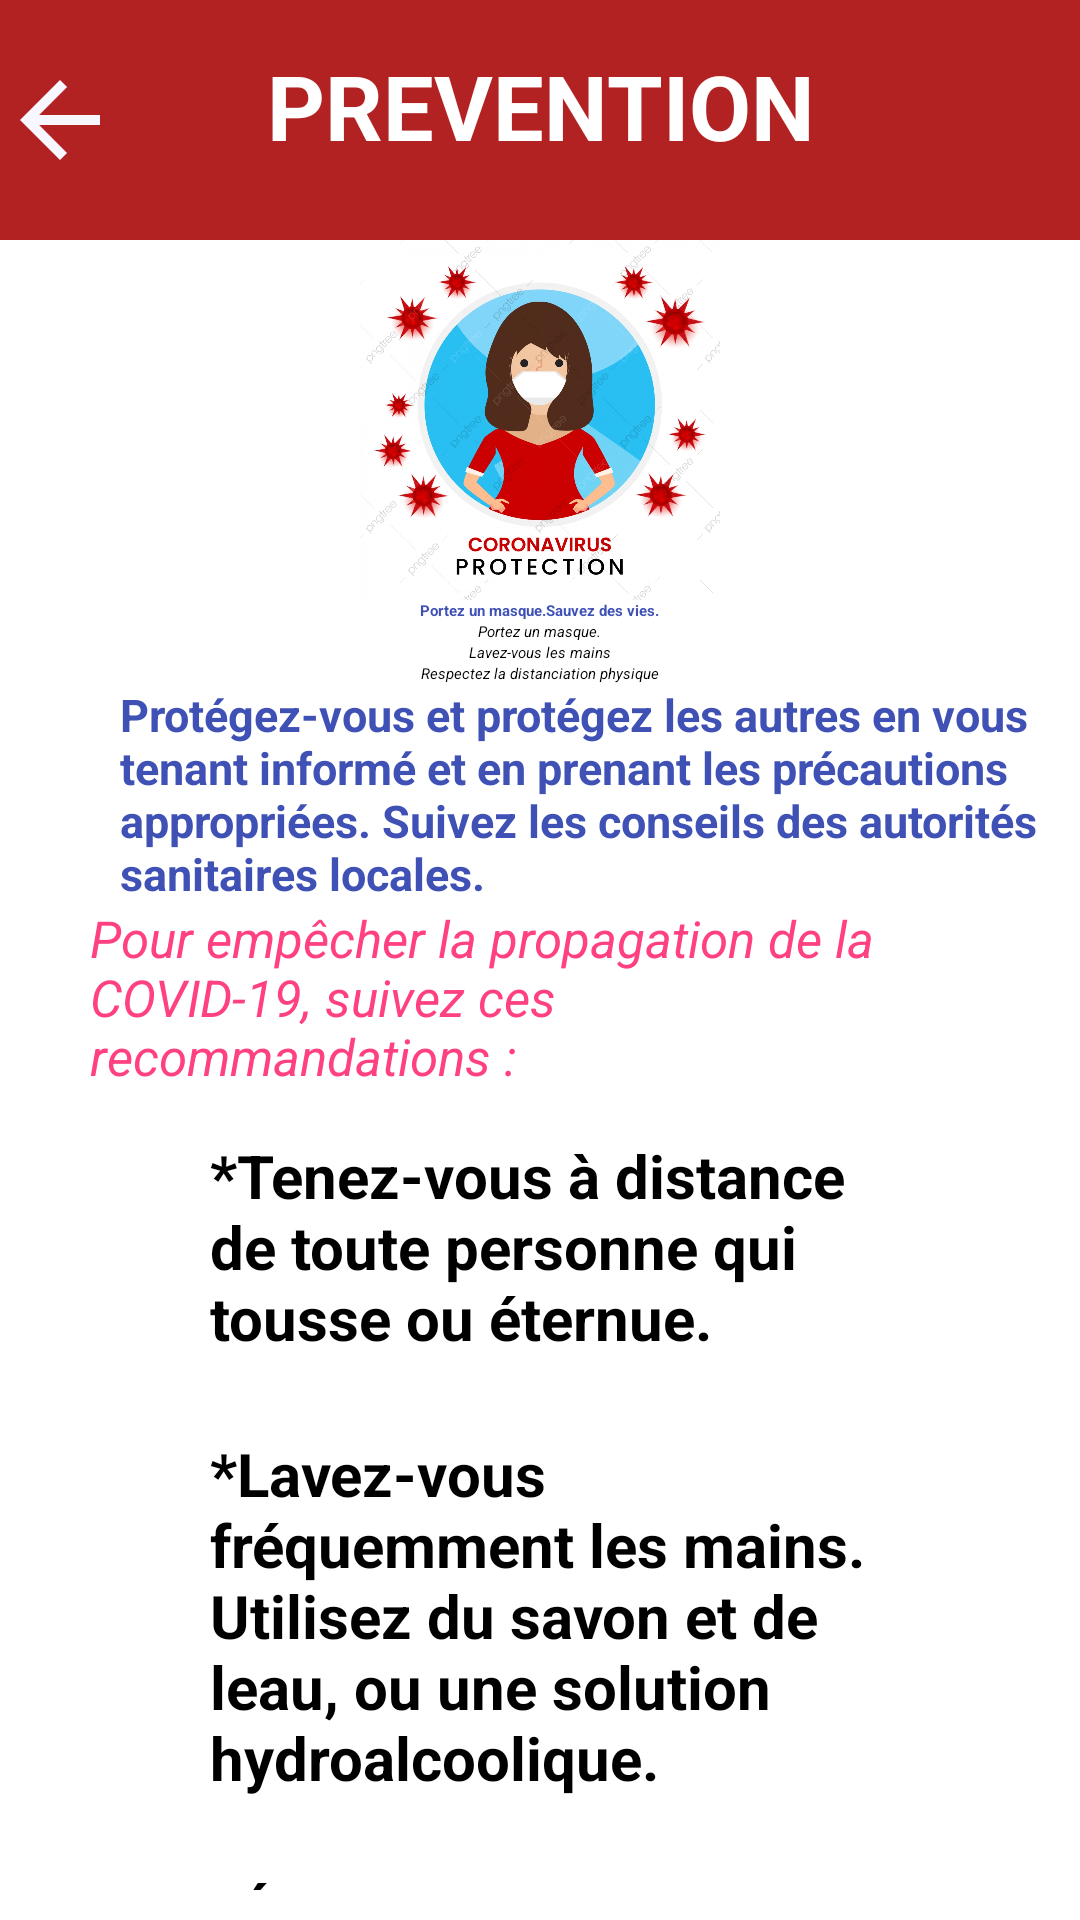

Here is an Android app screen rendered from its layout file. Give the layout XML and the strings, colors and styles it references.
<!-- AndroidManifest.xml: application theme AppTheme.NoActionBar -->
<!-- res/layout/activity_prevention.xml -->
<?xml version="1.0" encoding="utf-8"?>
<LinearLayout xmlns:android="http://schemas.android.com/apk/res/android"
    android:layout_width="fill_parent"
    android:layout_height="fill_parent"
    android:orientation="vertical">
    <FrameLayout
        android:layout_width="match_parent"
        android:layout_height="80dp"
        android:background="@color/FireBrick">

        <ImageView
            android:id="@+id/back1"
            android:layout_width="40dp"
            android:layout_height="80dp"
            android:src="@drawable/ic_baseline_arrow_back_24"
            android:contentDescription="@string/desc_flecheprevention" />
        <TextView
            android:id="@+id/grd4"
            android:layout_width="match_parent"
            android:layout_height="wrap_content"
            android:text="@string/prevention"
            android:layout_marginTop="15dp"
            android:layout_marginBottom="10dp"
            android:layout_marginLeft="30dp"
            android:layout_marginRight="30dp"
            android:textStyle="bold"
            android:gravity="center"
            android:textColor="@color/White"
            android:textSize="30sp" />
    </FrameLayout>

    <ImageView
        android:layout_width="180dp"
        android:layout_height="120dp"
        android:src="@drawable/masque"
        android:layout_gravity="center"
        android:contentDescription="@string/desc_prevention" />
    <TextView
        android:id="@+id/tit1"
        android:layout_width="wrap_content"
        android:layout_height="wrap_content"
        android:text="@string/title"
        android:textColor="@color/colorPrimary"
        android:textStyle="bold"
        android:layout_gravity="center"
        android:layout_marginLeft="50dp"
        android:layout_marginRight="50dp">
    </TextView>
    <TextView
        android:id="@+id/tit2"
        android:layout_width="wrap_content"
        android:layout_height="wrap_content"
        android:text="@string/title1"
        android:textStyle="italic"
        android:layout_gravity="center"
        android:layout_marginLeft="50dp"
        android:layout_marginRight="50dp">
    </TextView>
    <TextView
        android:id="@+id/tit3"
        android:layout_width="wrap_content"
        android:layout_height="wrap_content"
        android:text="@string/title2"
        android:textStyle="italic"
        android:layout_gravity="center"
        android:layout_marginLeft="50dp"
        android:layout_marginRight="50dp">
    </TextView>
    <TextView
        android:id="@+id/tit4"
        android:layout_width="wrap_content"
        android:layout_height="wrap_content"
        android:text="@string/title3"
        android:textStyle="italic"
        android:layout_gravity="center"
        android:layout_marginLeft="50dp"
        android:layout_marginRight="50dp">
    </TextView>
    <TextView
        android:id="@+id/par1"
        android:layout_width="wrap_content"
        android:layout_height="wrap_content"
        android:text="@string/txt"
        android:textColor="@color/colorPrimary"
        android:textStyle="bold"
        android:textSize="15sp"
        android:layout_marginStart="40dp"
        android:layout_marginEnd="10dp">
    </TextView>
    <LinearLayout
        android:layout_width="wrap_content"
        android:layout_height="wrap_content">
        <TextView
            android:id="@+id/par2"
            android:layout_width="wrap_content"
            android:layout_height="wrap_content"
            android:text="@string/apres"
            android:textStyle="italic"
            android:textSize="17sp"
            android:textColor="@color/colorAccent"
            android:layout_marginRight="30dp"
            android:layout_marginLeft="30dp">
        </TextView>
    </LinearLayout>
    <TextView
        android:id="@+id/par3"
        android:layout_width="match_parent"
        android:layout_height="wrap_content"
        android:text="@string/apres2"
        android:layout_marginTop="15dp"
        android:layout_marginBottom="10dp"
        android:layout_marginLeft="70dp"
        android:layout_marginRight="70dp"
        android:textStyle="bold"
        android:textColor="@color/Black"
        android:textSize="20sp" />
    <TextView
        android:id="@+id/par4"
        android:layout_width="match_parent"
        android:layout_height="wrap_content"
        android:text="@string/apres1"
        android:layout_marginTop="15dp"
        android:layout_marginBottom="10dp"
        android:layout_marginLeft="70dp"
        android:layout_marginRight="70dp"
        android:textStyle="bold"
        android:textColor="@color/Black"
        android:textSize="20sp" />
    <TextView
        android:id="@+id/par5"
        android:layout_width="match_parent"
        android:layout_height="wrap_content"
        android:text="@string/apres3"
        android:layout_marginTop="15dp"
        android:layout_marginBottom="10dp"
        android:layout_marginLeft="70dp"
        android:layout_marginRight="70dp"
        android:textStyle="bold"
        android:textColor="@color/Black"
        android:textSize="20sp" />
</LinearLayout>
<!-- resources referenced by this layout -->
<resources>
  <color name="Black">#000000</color>
  <color name="FireBrick">#B22222</color>
  <color name="White">#FFF</color>
  <color name="colorAccent">#FF4081</color>
  <color name="colorPrimary">#3F51B5</color>
  <!-- drawable ic_baseline_arrow_back_24 (drawable) -->
  <vector android:height="24dp" android:tint="#F8F7FF"
      android:viewportHeight="24" android:viewportWidth="24"
      android:width="24dp" xmlns:android="http://schemas.android.com/apk/res/android">
      <path android:fillColor="@android:color/white" android:pathData="M20,11H7.83l5.59,-5.59L12,4l-8,8 8,8 1.41,-1.41L7.83,13H20v-2z"/>
  </vector>
  <!-- drawable masque: jpg bitmap (drawable, 521063 bytes) -->
  <string name="apres">Pour empêcher la propagation de la COVID-19, suivez ces recommandations :</string>
  <string name="apres1">*Lavez-vous fréquemment les mains. Utilisez du savon et de leau, ou une solution hydroalcoolique.</string>
  <string name="apres2">*Tenez-vous à distance de toute personne qui tousse ou éternue.</string>
  <string name="apres3">*Évitez de vous toucher les yeux, le nez ou la bouche.</string>
  <string name="desc_flecheprevention">Retour prevention</string>
  <string name="desc_prevention">prevention contre le covid</string>
  <string name="prevention">PREVENTION</string>
  <string name="title">Portez un masque.Sauvez des vies.</string>
  <string name="title1">Portez un masque.</string>
  <string name="title2">Lavez-vous les mains</string>
  <string name="title3">Respectez la distanciation physique</string>
  <string name="txt">Protégez-vous et protégez les autres en vous tenant informé et en prenant les précautions appropriées. Suivez les conseils des autorités sanitaires locales.</string>
</resources>
